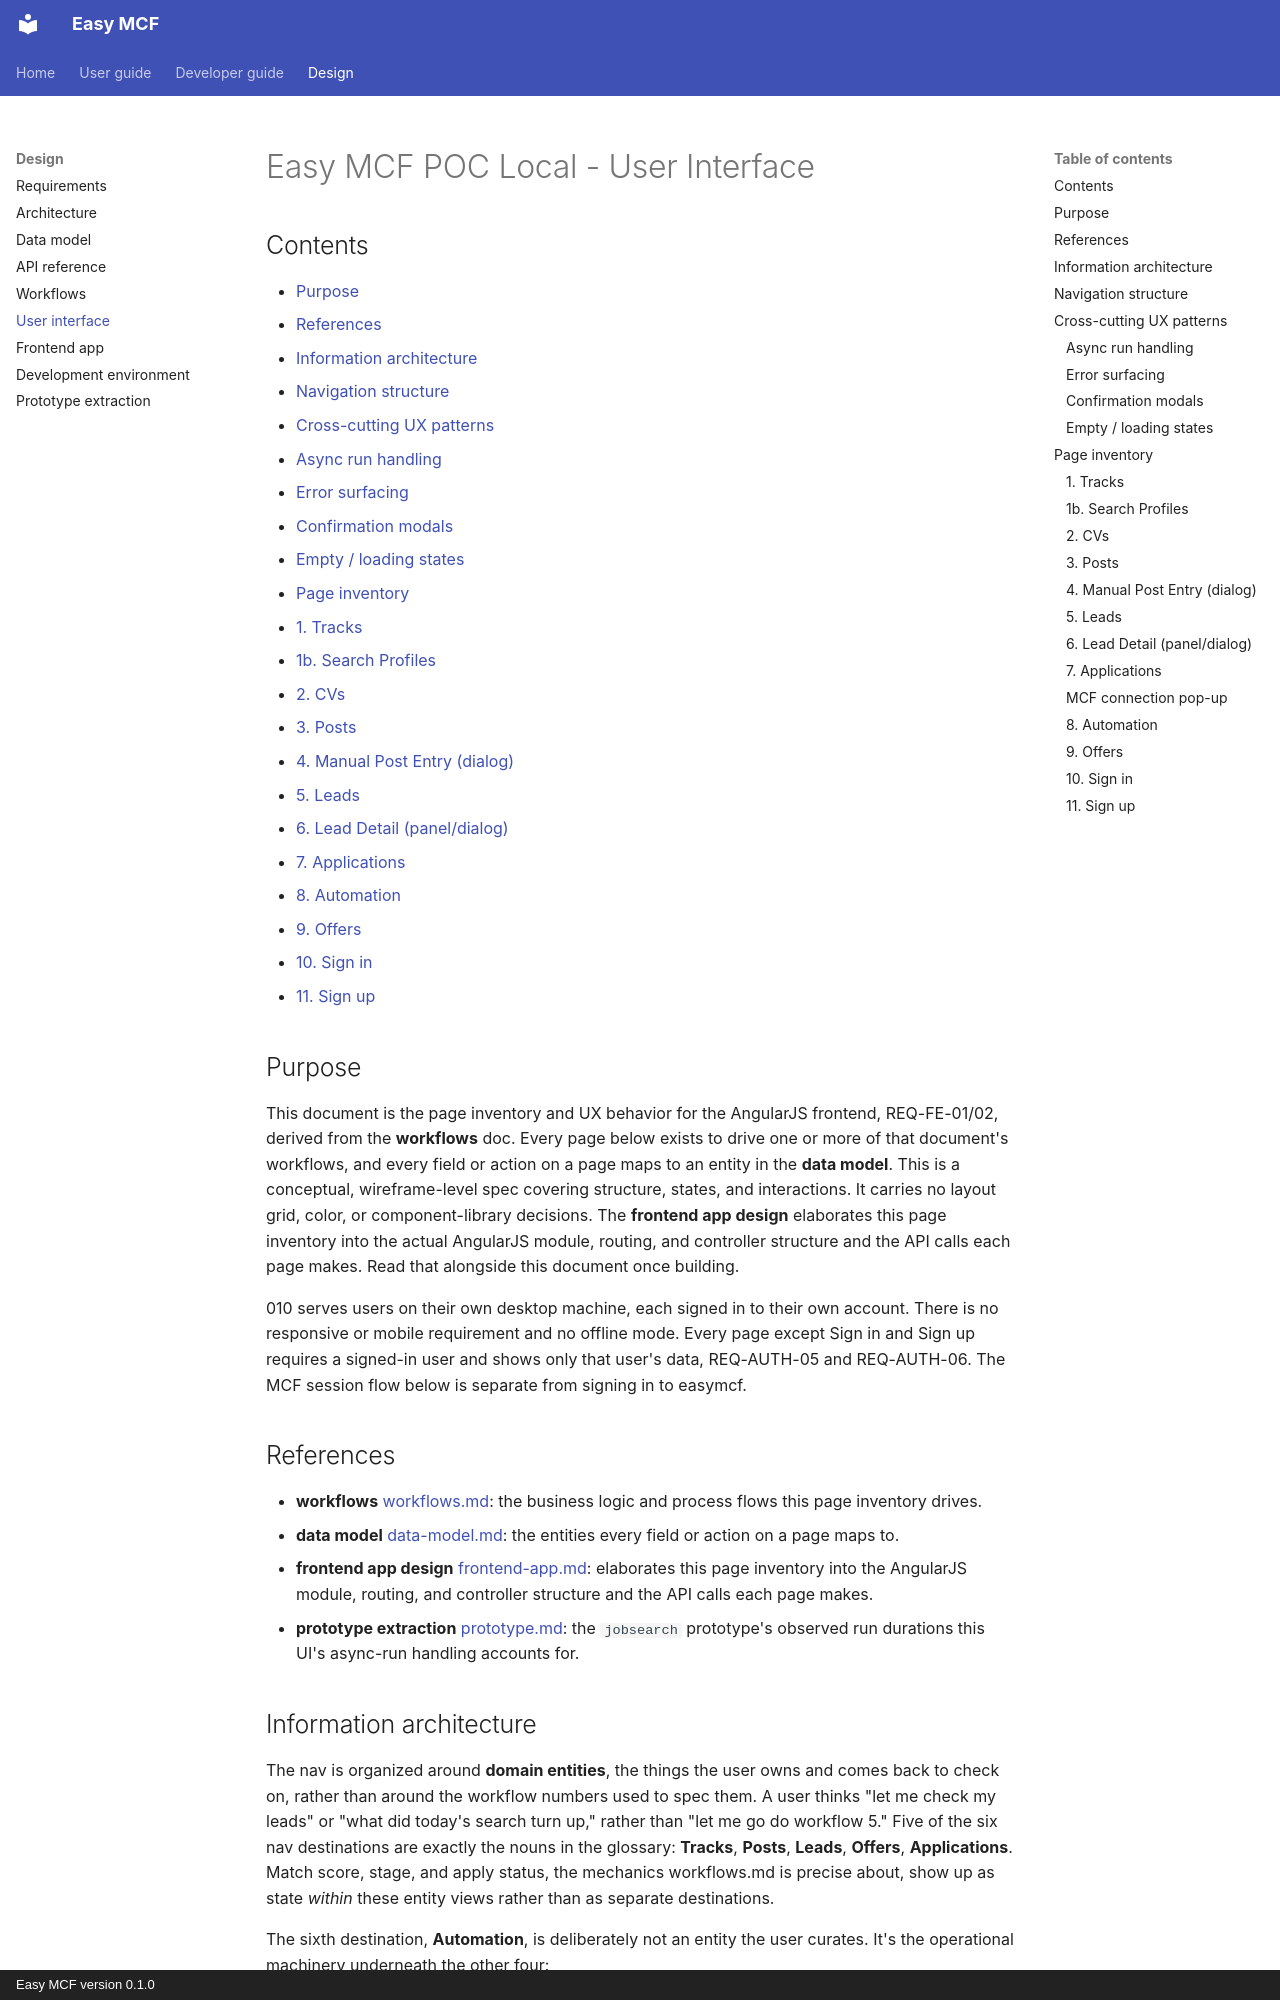

repository: yayfalafels/easymcf · page: design/user-interface.html · generator: mkdocs · copyright: Easy MCF version 0.1.0

# Easy MCF POC Local - User Interface

## Contents

- [Purpose](#purpose)
- [References](#references)
- [Information architecture](#information-architecture)
- [Navigation structure](#navigation-structure)
- [Cross-cutting UX patterns](#cross-cutting-ux-patterns)
  - [Async run handling](#async-run-handling)
  - [Error surfacing](#error-surfacing)
  - [Confirmation modals](#confirmation-modals)
  - [Empty / loading states](#empty--loading-states)
- [Page inventory](#page-inventory)
  - [1. Tracks](#1-tracks)
  - [1b. Search Profiles](#1b-search-profiles)
  - [2. CVs](#2-cvs)
  - [3. Posts](#3-posts)
  - [4. Manual Post Entry (dialog)](#4-manual-post-entry-dialog)
  - [5. Leads](#5-leads)
  - [6. Lead Detail (panel/dialog)](#6-lead-detail-paneldialog)
  - [7. Applications](#7-applications)
  - [8. Automation](#8-automation)
  - [9. Offers](#9-offers)
  - [10. Sign in](#10-sign-in)
  - [11. Sign up](#11-sign-up)

## Purpose

This document is the page inventory and UX behavior for the AngularJS frontend, REQ-FE-01/02, derived from the **workflows** doc. Every page below exists to drive one or more of that document's workflows, and every field or action on a page maps to an entity in the **data model**. This is a conceptual, wireframe-level spec covering structure, states, and interactions. It carries no layout grid, color, or component-library decisions. The **frontend app design** elaborates this page inventory into the actual AngularJS module, routing, and controller structure and the API calls each page makes. Read that alongside this document once building.

010 serves users on their own desktop machine, each signed in to their own account. There is no responsive or mobile requirement and no offline mode. Every page except Sign in and Sign up requires a signed-in user and shows only that user's data, REQ-AUTH-05 and REQ-AUTH-06. The MCF session flow below is separate from signing in to easymcf.

## References

- **workflows** [workflows.md](workflows.md): the business logic and process flows this page inventory drives.
- **data model** [data-model.md](data-model.md): the entities every field or action on a page maps to.
- **frontend app design** [frontend-app.md](frontend-app.md): elaborates this page inventory into the AngularJS module, routing, and controller structure and the API calls each page makes.
- **prototype extraction** [prototype.md](prototype.md): the `jobsearch` prototype's observed run durations this UI's async-run handling accounts for.

## Information architecture

The nav is organized around **domain entities**, the things the user owns and comes back to check on, rather than around the workflow numbers used to spec them. A user thinks "let me check my leads" or "what did today's search turn up," rather than "let me go do workflow 5." Five of the six nav destinations are exactly the nouns in the glossary: **Tracks**, **Posts**, **Leads**, **Offers**, **Applications**. Match score, stage, and apply status, the mechanics workflows.md is precise about, show up as state *within* these entity views rather than as separate destinations.

The sixth destination, **Automation**, is deliberately not an entity the user curates. It's the operational machinery underneath the other four:

1. run history, which answers whether the last search or apply run actually worked.
2. MCF session status, which answers whether the credential the apply run depends on is still valid.

Neither is something the user "manages" day to day the way they manage a lead or a track. They're checked occasionally, usually when something looks wrong elsewhere. Bundling them into one admin-adjacent nav item keeps the primary nav to the five things the user actually works with, rather than diluting it with two ops or diagnostic screens that would otherwise sit as peers to "Leads."

This makes the page count line up with the nav count. Every nav destination is exactly one page. The contextual views, CVs, Search Profiles, Manual Post Entry, and Lead Detail, are reached *from* a page rather than sitting in the nav themselves.
